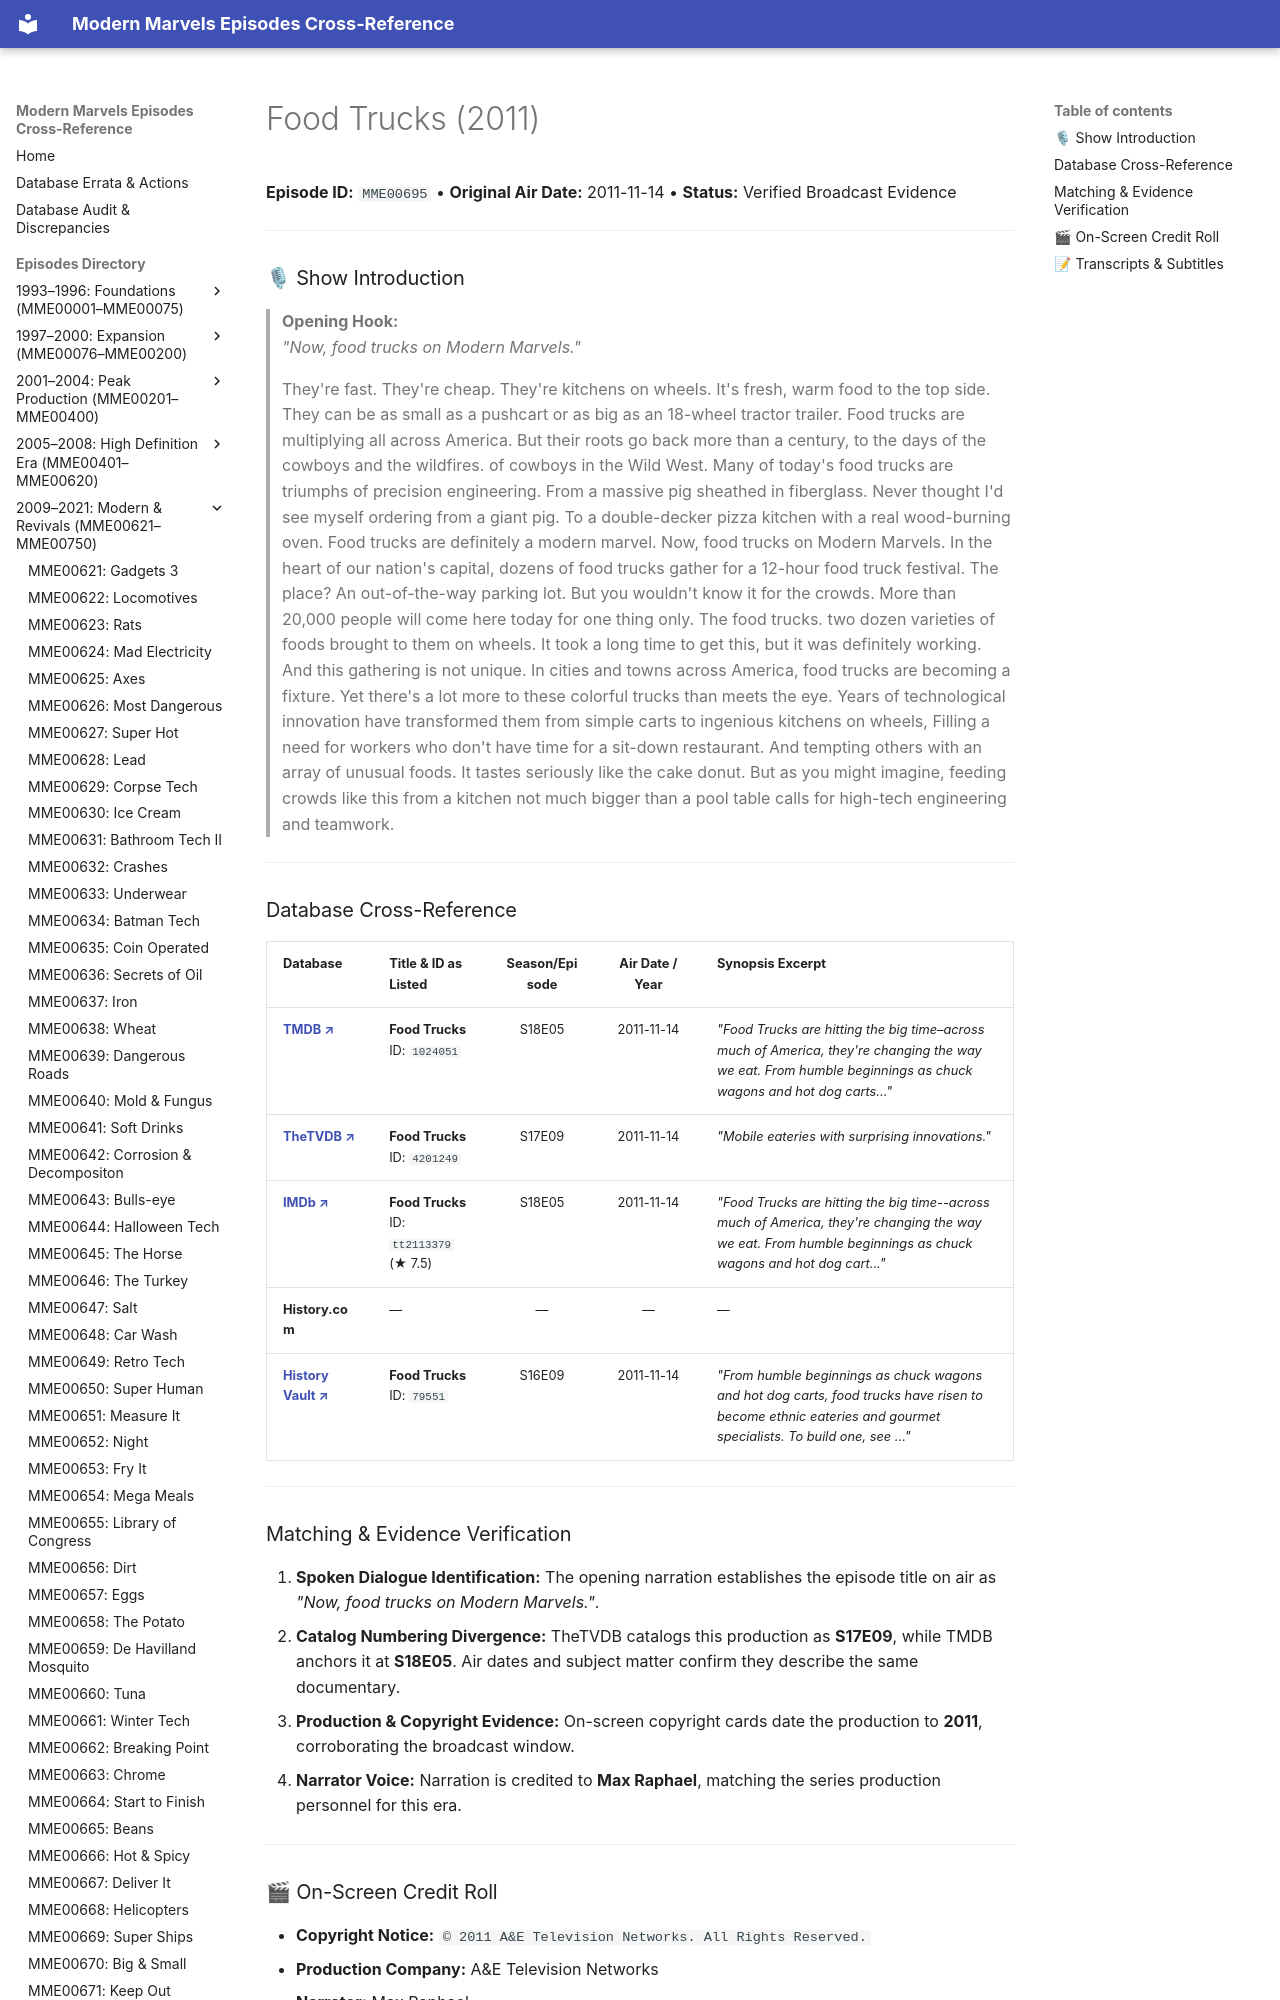

repository: ModernMarvelsFan/ModernMarvels · page: episodes/MME00695/index.html · generator: mkdocs

# Food Trucks (2011)

**Episode ID:** `MME00695` • **Original Air Date:** 2011-11-14 • **Status:** Verified Broadcast Evidence

---

### 🎙 Show Introduction

> **Opening Hook:**  
> *"Now, food trucks on Modern Marvels."*

> They're fast. They're cheap. They're kitchens on wheels. It's fresh, warm food to the top side. They can be as small as a pushcart or as big as an 18-wheel tractor trailer. Food trucks are multiplying all across America. But their roots go back more than a century, to the days of the cowboys and the wildfires. of cowboys in the Wild West. Many of today's food trucks are triumphs of precision engineering. From a massive pig sheathed in fiberglass. Never thought I'd see myself ordering from a giant pig. To a double-decker pizza kitchen with a real wood-burning oven. Food trucks are definitely a modern marvel. Now, food trucks on Modern Marvels. In the heart of our nation's capital, dozens of food trucks gather for a 12-hour food truck festival. The place? An out-of-the-way parking lot. But you wouldn't know it for the crowds. More than 20,000 people will come here today for one thing only. The food trucks. two dozen varieties of foods brought to them on wheels. It took a long time to get this, but it was definitely working. And this gathering is not unique. In cities and towns across America, food trucks are becoming a fixture. Yet there's a lot more to these colorful trucks than meets the eye. Years of technological innovation have transformed them from simple carts to ingenious kitchens on wheels, Filling a need for workers who don't have time for a sit-down restaurant. And tempting others with an array of unusual foods. It tastes seriously like the cake donut. But as you might imagine, feeding crowds like this from a kitchen not much bigger than a pool table calls for high-tech engineering and teamwork.

---
